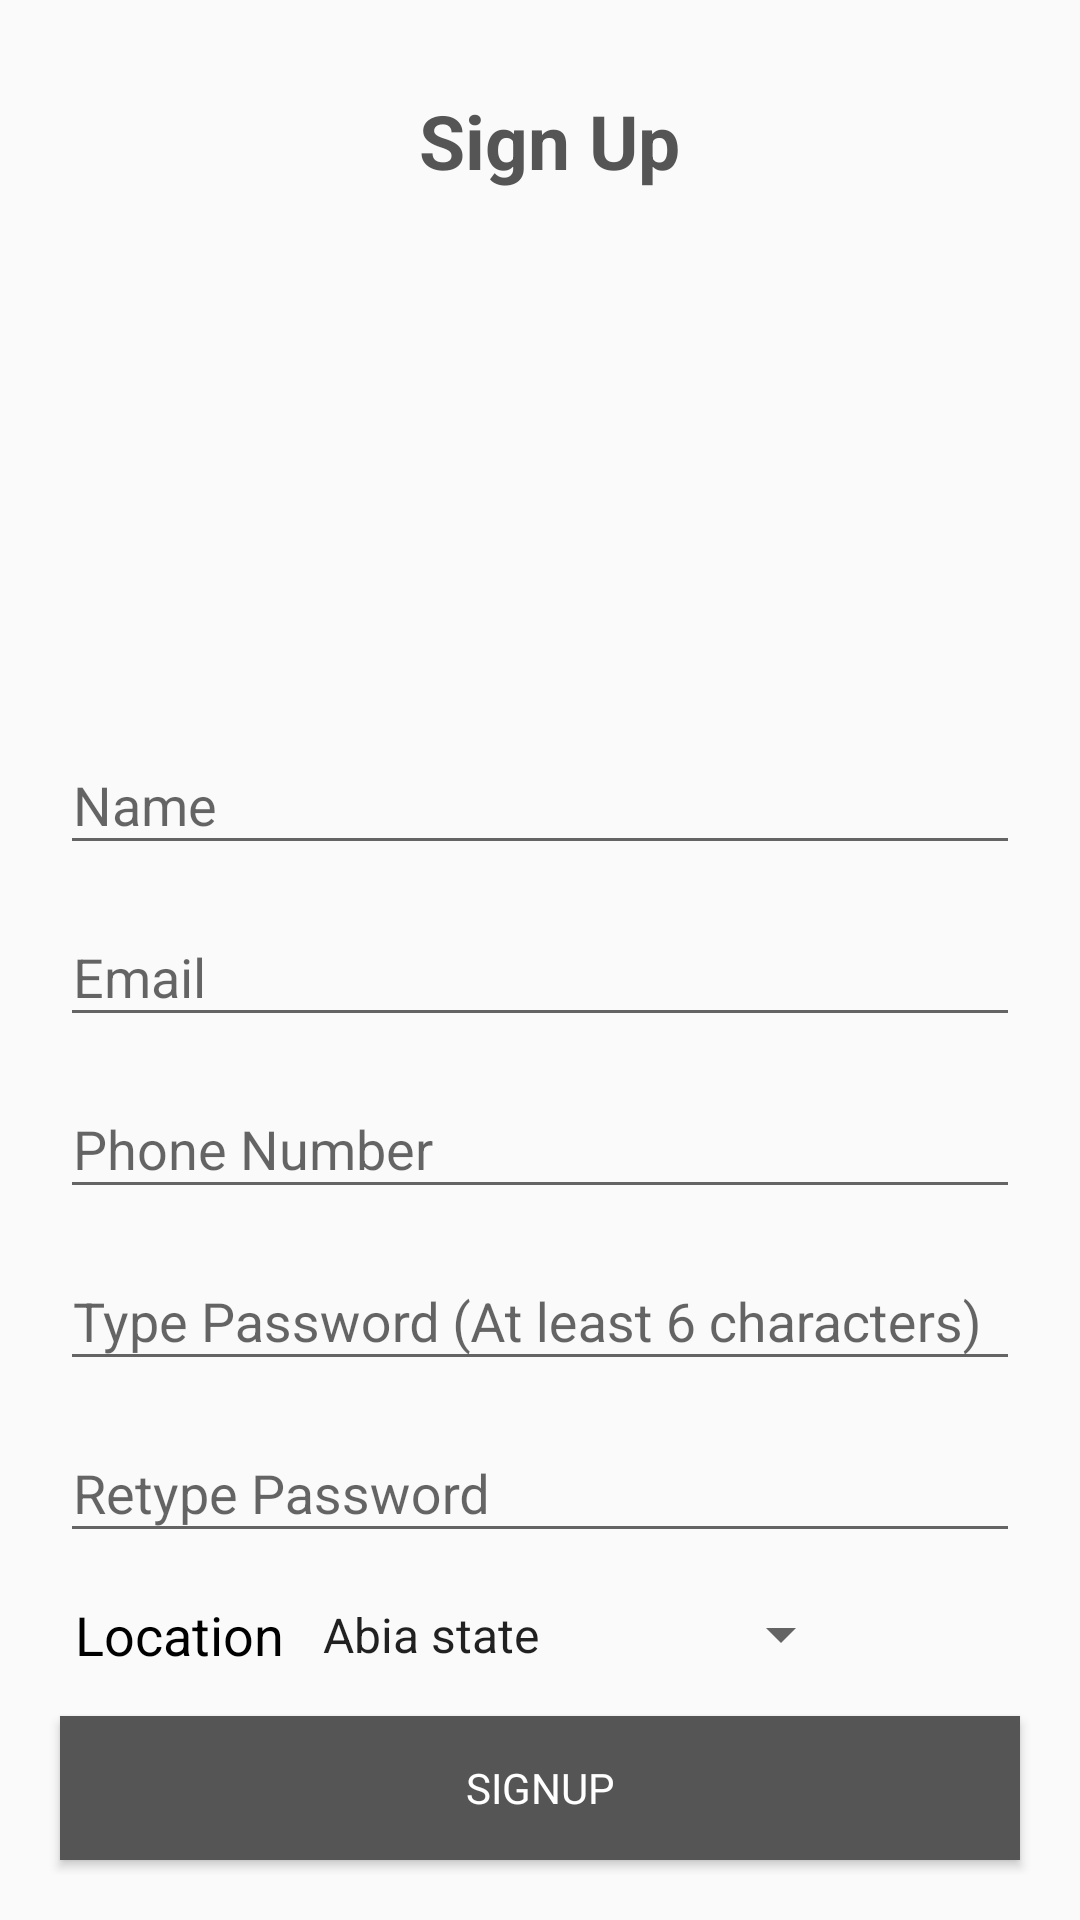

Reconstruct the res/layout file that produces this screen, plus the resources it refers to.
<!-- AndroidManifest.xml: application theme AppTheme -->
<!-- res/layout/activity_sign_up.xml -->
<?xml version="1.0" encoding="utf-8"?>
<RelativeLayout xmlns:android="http://schemas.android.com/apk/res/android"
    xmlns:tools="http://schemas.android.com/tools"
    android:layout_width="match_parent"
    android:layout_height="match_parent"
    tools:context=".SignUp">

    <TextView
        android:id="@+id/admin"
        android:layout_width="match_parent"
        android:layout_height="wrap_content"
        android:layout_margin="30dp"
        android:gravity="center"
        android:layout_alignParentTop="true"
        android:text=" Sign Up"
        android:textColor="@color/colorAccent"
        android:textSize="25dp"
        android:textStyle="bold" />


    <ScrollView
        android:layout_width="match_parent"
        android:layout_height="wrap_content"
        android:layout_alignParentBottom="true">


        <LinearLayout
            android:layout_width="match_parent"
            android:layout_height="wrap_content"
            android:layout_gravity="bottom"
            android:orientation="vertical"
            android:padding="15dp">


            <com.google.android.material.textfield.TextInputLayout
                android:layout_width="match_parent"
                android:layout_height="wrap_content">

                <EditText
                    android:id="@+id/namee"
                    android:layout_width="match_parent"
                    android:layout_height="wrap_content"
                    android:layout_margin="5dp"
                    android:ems="10"
                    android:hint=" Name"
                    android:inputType="textCapSentences"
                    android:paddingLeft="0dp"
                    android:textColor="#000"
                    android:textColorHint="#999" />

            </com.google.android.material.textfield.TextInputLayout>

            <com.google.android.material.textfield.TextInputLayout
                android:layout_width="match_parent"
                android:layout_height="wrap_content">

                <EditText
                    android:id="@+id/mail"
                    android:layout_width="match_parent"
                    android:layout_height="wrap_content"
                    android:layout_margin="5dp"
                    android:ems="10"
                    android:hint=" Email"
                    android:inputType="textEmailAddress"
                    android:paddingLeft="0dp"
                    android:textColor="#000"
                    android:textColorHint="#999" />

            </com.google.android.material.textfield.TextInputLayout>

            <com.google.android.material.textfield.TextInputLayout
                android:layout_width="match_parent"
                android:layout_height="wrap_content">

                <EditText
                    android:id="@+id/phoneNum"
                    android:layout_width="match_parent"
                    android:layout_height="wrap_content"
                    android:layout_margin="5dp"
                    android:layout_marginTop="10dp"
                    android:drawablePadding="5dp"
                    android:ems="10"
                    android:hint=" Phone Number"
                    android:inputType="number"
                    android:paddingLeft="0dp"
                    android:textColor="#000"
                    android:textColorHint="#999" />

            </com.google.android.material.textfield.TextInputLayout>

            <com.google.android.material.textfield.TextInputLayout
                android:layout_width="match_parent"
                android:layout_height="wrap_content">

                <EditText
                    android:id="@+id/rpassword"
                    android:layout_width="match_parent"
                    android:layout_height="wrap_content"
                    android:layout_margin="5dp"
                    android:layout_marginTop="10dp"
                    android:drawablePadding="5dp"
                    android:ems="10"
                    android:hint=" Type Password (At least 6 characters)"
                    android:inputType="textPassword"
                    android:paddingLeft="0dp"
                    android:textColor="#000"
                    android:textColorHint="#999" />

            </com.google.android.material.textfield.TextInputLayout>

            <com.google.android.material.textfield.TextInputLayout
                android:layout_width="match_parent"
                android:layout_height="wrap_content">

                <EditText
                    android:id="@+id/checkPassword"
                    android:layout_width="match_parent"
                    android:layout_height="wrap_content"
                    android:layout_margin="5dp"
                    android:layout_marginTop="10dp"
                    android:drawablePadding="5dp"
                    android:ems="10"
                    android:hint=" Retype Password"
                    android:inputType="textPassword"
                    android:paddingLeft="0dp"
                    android:textColor="#000"
                    android:textColorHint="#999" />

            </com.google.android.material.textfield.TextInputLayout>

            <LinearLayout
                android:id="@+id/layout"
                android:layout_width="match_parent"
                android:layout_height="wrap_content"
                android:layout_margin="5dp"
                android:orientation="horizontal">

                <TextView
                    android:layout_width="wrap_content"
                    android:layout_height="wrap_content"
                    android:padding="5dp"
                    android:text="Location"
                    android:textColor="#000"
                    android:textSize="18sp" />

                <Spinner
                    android:id="@+id/mLocation"
                    android:layout_width="wrap_content"
                    android:layout_height="match_parent"
                    android:entries="@array/states" />
            </LinearLayout>

            <Button
                android:id="@+id/signup"
                android:layout_width="match_parent"
                android:layout_height="wrap_content"
                android:layout_gravity="center_horizontal"
                android:layout_margin="5dp"
                android:background="@color/colorAccent"
                android:fontFamily="@font/gotham"
                android:text="SignUp"
                android:textAllCaps="true"
                android:textColor="#fff" />

        </LinearLayout>

    </ScrollView>

</RelativeLayout>
<!-- resources referenced by this layout -->
<resources>
  <string-array name="states">
          <item>Abia state</item>
          <item>Adamawa</item>
          <item>Akwa Ibom</item>
          <item>Anambra state</item>
          <item>Bauchi state</item>
          <item>Bayelsa state </item>
          <item>Benue state</item>
          <item>Borno state</item>
          <item>Cross River state</item>
          <item> Delta state</item>
          <item> Ebonyi state</item>
          <item>Ekiti state </item>
          <item> Enugu state</item>
          <item> Gombe state</item>
          <item>Imo state</item>
          <item> Jigawa state</item>
          <item> Kaduna state</item>
          <item> Kano state</item>
          <item>Katsina state</item>
          <item> Kebbi state</item>
          <item>Kogi state</item>
          <item> Kwara state</item>
          <item> Lagos state</item>
          <item> Nasarawa</item>
          <item>Niger state </item>
          <item> Ogun state</item>
          <item> Ondo state</item>
          <item>Osun state</item>
          <item> Oyo state</item>
          <item> Plateau state</item>
          <item>Rivers State </item>
          <item> Sokoto State</item>
          <item>Taraba State</item>
          <item>Yobe State </item>
          <item> Zamfara State</item>
          <item> Territory</item>
      </string-array>
  <color name="colorAccent">#555555</color>
  <style name="AppTheme" parent="Theme.AppCompat.Light.NoActionBar">
          
          <item name="colorPrimary">@color/colorPrimary</item>
          <item name="colorPrimaryDark">@color/colorPrimaryDark</item>
          <item name="colorAccent">@color/colorAccent</item>
      </style>
  <color name="colorPrimary">#393e46</color>
  <color name="colorPrimaryDark">#222831</color>
</resources>
